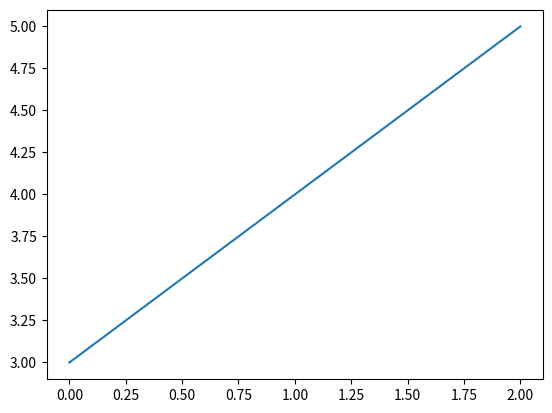
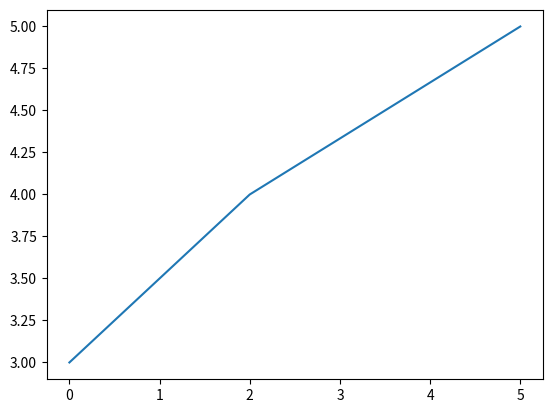
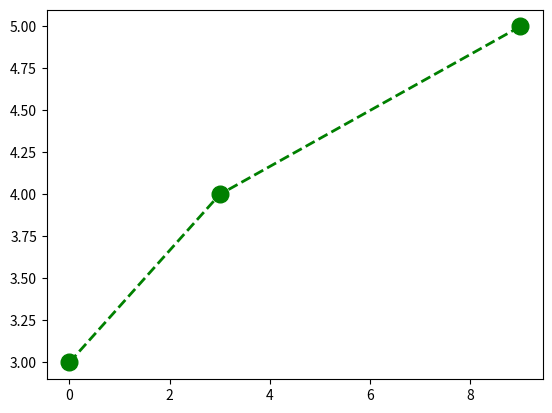

Python code for these plots, in order: (Note: this script raises an exception after producing the figures.)
#標準寫法
import matplotlib.pyplot as plt

# 1.製作figure
fig = plt.figure()

# 2.在1.的figure上製作一個axes
ax_1 = fig.add_subplot(1, 1, 1)

# 3.將圖的數據儲存在axes中
X = [0, 1, 2]
Y = [3, 4, 5]
ax_1.plot(X, Y)

# 4.顯示圖
plt.show()

#1
import matplotlib.pyplot as plt

figure = plt.figure()                   #會傳出figure 的實體 --->建立畫布
axes = figure.add_subplot(1,1,1)        #傳出一個圖表，接收
X = [0, 2, 5]                           #建立x ,y的座標點
Y = [3, 4, 5]
axes.plot(X,Y)                          #要求圖表
plt.show()

#2
import matplotlib.pyplot as plt

figure = plt.figure()                   #會傳出figure 的實體 --->建立畫布
axes = figure.add_subplot(1,1,1)        #傳出一個圖表，接收
X = [0, 3, 9]                              #建立x ,y的座標點
Y = [3, 4, 5]
axes.plot(X,Y,color='green',marker='o',linestyle='dashed',linewidth=2,markersize=12)        #要求圖表and設定顏色,點形狀,線形狀,線寬,點寬
plt.show()

#1
import matplotlib.pyplot as plt


figure = plt.figure()
axes1 = figure.add_subplot(1,3,1)
axes2 = figure.add_subplot(1,3,2)
axes3 = figure.add_subplot(1,3,3)

axes1.set_title("plot1")
axes2.set_title("plot2")
axes3.set_title("plot3")
plt.show()

#2
import matplotlib.pyplot as plt

figure = plt.figure()
axes1 = figure.add_subplot(1,3,1)
axes2 = figure.add_subplot(1,3,2)
axes3 = figure.add_subplot(1,3,3)

axes1.set_title("圖表一")
axes2.set_title("圖表二")
axes3.set_title("圖表三")
plt.show()

#3
import matplotlib.pyplot as plt
import matplotlib as mpl                                #這是package
from matplotlib.font_manager import fontManager

fontManager.addfont("ChineseFont.ttf")              
mpl.rc('font', family="ChineseFont")

figure = plt.figure()
axes1 = figure.add_subplot(1,3,1)
axes2 = figure.add_subplot(1,3,2)
axes3 = figure.add_subplot(1,3,3)

axes1.set_title("圖表一")
axes2.set_title("plot2")
axes3.set_title("plot3")
plt.show()

import wget

wget.download("https://github.com/roberthsu2003/machine_learning/raw/refs/heads/main/source_data/ChineseFont.ttf")

#4
import matplotlib.pyplot as plt
import matplotlib as mpl
from matplotlib.font_manager import fontManager

fontManager.addfont("ChineseFont.ttf")
mpl.rc('font', family="ChineseFont")

student1 = {'國文':78, '英文':80, '數學':92, '歷史':75, '探索':85}
subjects = list(student1.keys())                                    #dict的實體方法常用的三種keys()>類似list;
stu1_values = list(student1.values())                               #values() 抓出數值; items() 同時抓出keys跟values
subjects, stu1_values                              #中間一個逗號用tuple表示


#標準寫法1
figure = plt.figure(figsize=(8, 5),dpi=240,facecolor='#cccccc')        # 畫布大小,解析度,畫布顏色
axes = figure.add_subplot(1,1,1)                            #畫布的實體方法
axes.set_title('學生分數')
axes.set_xlabel("科目")
axes.set_ylabel("分數")
axes.plot(subjects,stu1_values,marker='o',linestyle='-.')
plt.show()
plt.close()

#5
import matplotlib.pyplot as plt
import matplotlib as mpl
from matplotlib.font_manager import fontManager

fontManager.addfont("ChineseFont.ttf")
mpl.rc('font', family="ChineseFont")

student1 = {'國文':78, '英文':80, '數學':92, '歷史':75, '探索':85}
student2 = {'國文':90, '英文':75, '數學':98, '歷史':65, '探索':75}
subjects = list(student1.keys())
stu1_values = list(student1.values())
stu2_values = list(student2.values())
subjects, stu1_values, stu2_values

#標準寫法2
figure = plt.figure(figsize=(8, 5),dpi=240,facecolor='#cccccc')
axes = figure.add_subplot(1,1,1)
axes.set_title("學生分數")
axes.set_xlabel("科目")
axes.set_ylabel("分數")
axes.plot(subjects,stu1_values,marker='o',linestyle='-.',label="學生1")
axes.plot(subjects,stu2_values,marker='o',linestyle='-.',label="學生2")
axes.legend()                                   #會在最適當角度幫你建立label
plt.show()
plt.close()

#標準寫法3
figure = plt.figure(figsize=(8, 5),dpi=240,facecolor='#cccccc')
axes = figure.add_subplot(1,1,1)
axes.set_title("學生分數")
axes.set_xlabel("科目")
axes.set_ylabel("分數")
axes.plot(subjects,stu1_values,marker='o',linestyle='-.',label="學生1")
axes.plot(subjects,stu2_values,marker='o',linestyle='-.',label="學生2")
x_locations = axes.get_xticks()
y_locations = axes.get_yticks()
#print(axes.get_xticklabels())
#axes.set_xticklabels(['chinese', 'english', 'math', 'history', 'discover'])
axes.set_xlim(xmin=min(x_locations)-1,xmax=max(x_locations)+1)
axes.set_ylim(ymin=min(y_locations)-10,ymax=max(y_locations)+10)
axes.legend()
plt.show()
plt.close()

#標準寫法
figure = plt.figure(figsize=(8, 5),dpi=240,facecolor='#cccccc')
axes = figure.add_subplot(1,1,1)
axes.set_title("學生分數")
axes.set_xlabel("科目")
axes.set_ylabel("分數")
axes.plot(subjects,stu1_values,marker='o',linestyle='-.',label="學生1")
axes.plot(subjects,stu2_values,marker='o',linestyle='-.',label="學生2")
x_locations = axes.get_xticks()
y_locations = axes.get_yticks()
#print(axes.get_xticklabels())
#axes.set_xticklabels(['chinese', 'english', 'math', 'history', 'discover'])
axes.set_xlim(xmin=min(x_locations)-1,xmax=max(x_locations)+1)
axes.set_ylim(ymin=min(y_locations)-10,ymax=max(y_locations)+10)
for x in x_locations:
    axes.annotate(str(stu1_values[x]),(x,stu1_values[x]+1))
    axes.annotate(str(stu2_values[x]),(x,stu2_values[x]+1))
#axes.annotate("註解",(0,80))
axes.legend()
plt.show()
plt.close()

#標準寫法
figure = plt.figure(figsize=(8, 5),dpi=240,facecolor='#cccccc')
axes = figure.add_subplot(1,1,1)
axes.set_title("學生分數")
axes.set_xlabel("科目")
axes.set_ylabel("分數")
axes.plot(subjects,stu1_values,marker='o',linestyle='-.',label="學生1")
axes.plot(subjects,stu2_values,marker='o',linestyle='-.',label="學生2")
axes.hlines(85,xmin=-1,xmax=6,colors='red',linestyles='--')
x_locations = axes.get_xticks()
y_locations = axes.get_yticks()
#print(axes.get_xticklabels())
#axes.set_xticklabels(['chinese', 'english', 'math', 'history', 'discover'])
axes.set_xlim(xmin=min(x_locations)-1,xmax=max(x_locations)+1)
axes.set_ylim(ymin=min(y_locations)-10,ymax=max(y_locations)+10)

for x in x_locations:
    axes.annotate(str(stu1_values[x]),(x,stu1_values[x]+1))
    axes.annotate(str(stu2_values[x]),(x,stu2_values[x]+1))
#axes.annotate("註解",(0,80))
axes.legend()
axes.grid(axis='y')
plt.show()
plt.close()